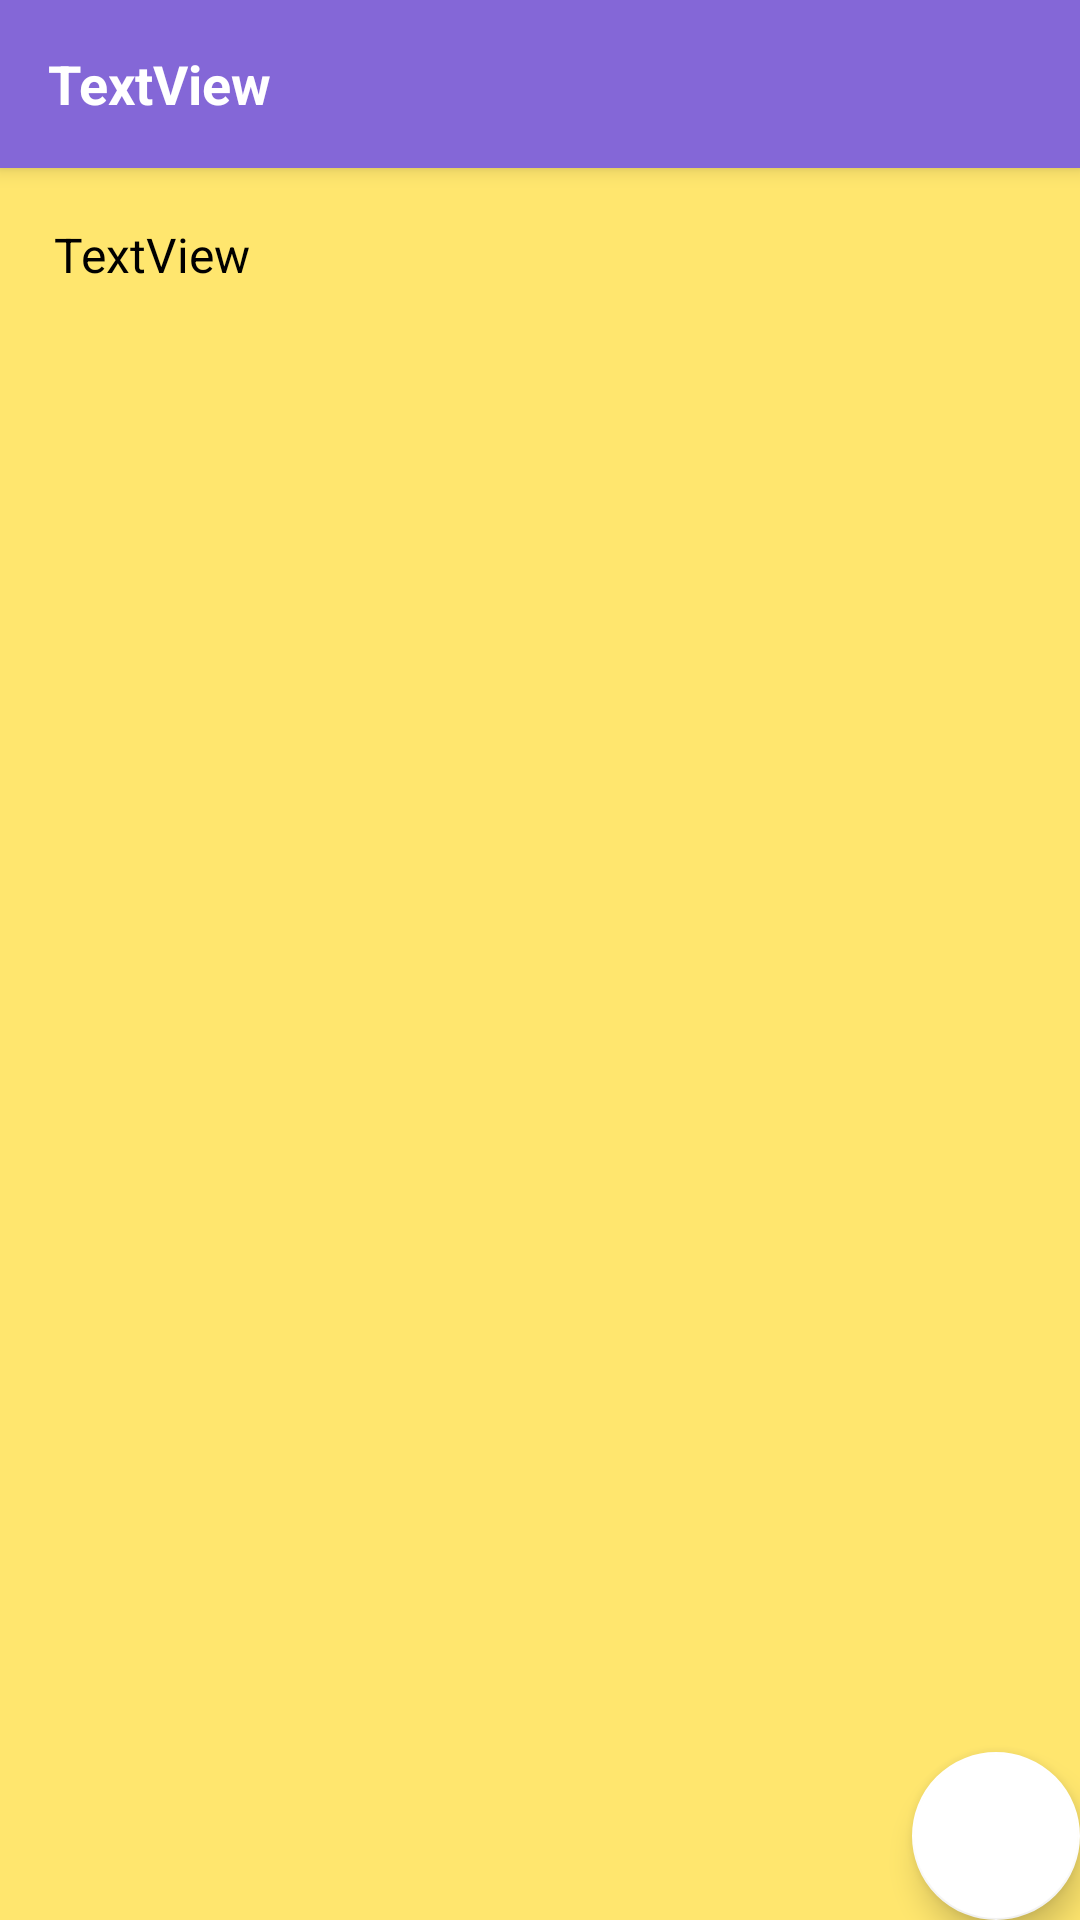

Write the Android layout XML for this screen, with the resource values it uses.
<!-- AndroidManifest.xml: application theme Theme.EmoDiary -->
<!-- res/layout/fragment_diary_details.xml -->
<?xml version="1.0" encoding="utf-8"?>
<androidx.coordinatorlayout.widget.CoordinatorLayout xmlns:android="http://schemas.android.com/apk/res/android"
    xmlns:app="http://schemas.android.com/apk/res-auto"
    xmlns:tools="http://schemas.android.com/tools"
    android:layout_width="match_parent"
    android:layout_height="match_parent"
    tools:context=".UI.diary.DiaryDetails">

    <com.google.android.material.appbar.AppBarLayout
        android:layout_width="match_parent"
        android:layout_height="wrap_content"
        android:theme="@style/AppTheme.AppBarOverlay">

        <androidx.appcompat.widget.Toolbar
            android:id="@+id/toolbar"
            android:layout_width="match_parent"
            android:layout_height="?attr/actionBarSize"
            android:background="?attr/colorPrimary"
            app:popupTheme="@style/AppTheme.PopupOverlay">

            <TextView
                android:id="@+id/noteDetailsTitle"
                android:layout_width="match_parent"
                android:layout_height="wrap_content"
                android:text="TextView"
                android:textColor="#FFFFFF"
                android:textSize="18sp"
                android:textStyle="bold" />

        </androidx.appcompat.widget.Toolbar>



    </com.google.android.material.appbar.AppBarLayout>

    <include layout="@layout/content_diary_details" />

    <com.google.android.material.floatingactionbutton.FloatingActionButton
        android:id="@+id/fab"
        android:layout_width="wrap_content"
        android:layout_height="wrap_content"
        android:layout_gravity="bottom|end"
        android:layout_margin="@dimen/fab_margin"
        app:backgroundTint="@color/colorPrimaryDark"
        app:maxImageSize="35dp"
        app:srcCompat="@drawable/ic_baseline_edit_note_24" />

</androidx.coordinatorlayout.widget.CoordinatorLayout>
<!-- res/layout/content_diary_details.xml (included above) -->
<?xml version="1.0" encoding="utf-8"?>
<androidx.constraintlayout.widget.ConstraintLayout xmlns:android="http://schemas.android.com/apk/res/android"
    xmlns:app="http://schemas.android.com/apk/res-auto"
    xmlns:tools="http://schemas.android.com/tools"
    android:layout_width="match_parent"
    android:layout_height="match_parent"
    app:layout_behavior="@string/appbar_scrolling_view_behavior"
    tools:context=".UI.diary.DiaryDetails"
    tools:showIn="@layout/fragment_diary_details">

    <TextView
        android:id="@+id/noteDetailsContent"
        android:layout_width="0dp"
        android:layout_height="0dp"
        android:background="@color/yellow"
        android:isScrollContainer="true"
        android:padding="18dp"
        android:scrollbars="vertical"
        android:text="TextView"
        android:textColor="#000000"
        android:textSize="16sp"
        app:layout_constraintBottom_toBottomOf="parent"
        app:layout_constraintEnd_toEndOf="parent"
        app:layout_constraintStart_toStartOf="parent"
        app:layout_constraintTop_toTopOf="parent" />
</androidx.constraintlayout.widget.ConstraintLayout>
<!-- resources referenced by this layout -->
<resources>
  <color name="colorPrimaryDark">#ffffff</color>
  <color name="yellow">#FFE66E</color>
  <style name="AppTheme.AppBarOverlay" parent="ThemeOverlay.AppCompat.Dark.ActionBar" />
  <style name="AppTheme.PopupOverlay" parent="ThemeOverlay.AppCompat.Light" />
  <style name="Theme.EmoDiary" parent="Theme.MaterialComponents.DayNight.DarkActionBar">
          
          <item name="colorPrimary">@color/lavender</item>
          <item name="colorPrimaryVariant">@color/purple_700</item>
          <item name="colorOnPrimary">@color/white</item>
          
          <item name="colorSecondary">@color/teal_200</item>
          <item name="colorSecondaryVariant">@color/teal_700</item>
          <item name="colorOnSecondary">@color/black</item>
          
          <item name="android:statusBarColor">?attr/colorPrimaryVariant</item>
          
      </style>
  <color name="lavender">#8467D7</color>
  <color name="purple_700">#DBD8E2</color>
  <color name="white">#FFFFFFFF</color>
  <color name="teal_200">#FF03DAC5</color>
  <color name="teal_700">#FF018786</color>
  <color name="black">#FF000000</color>
</resources>
